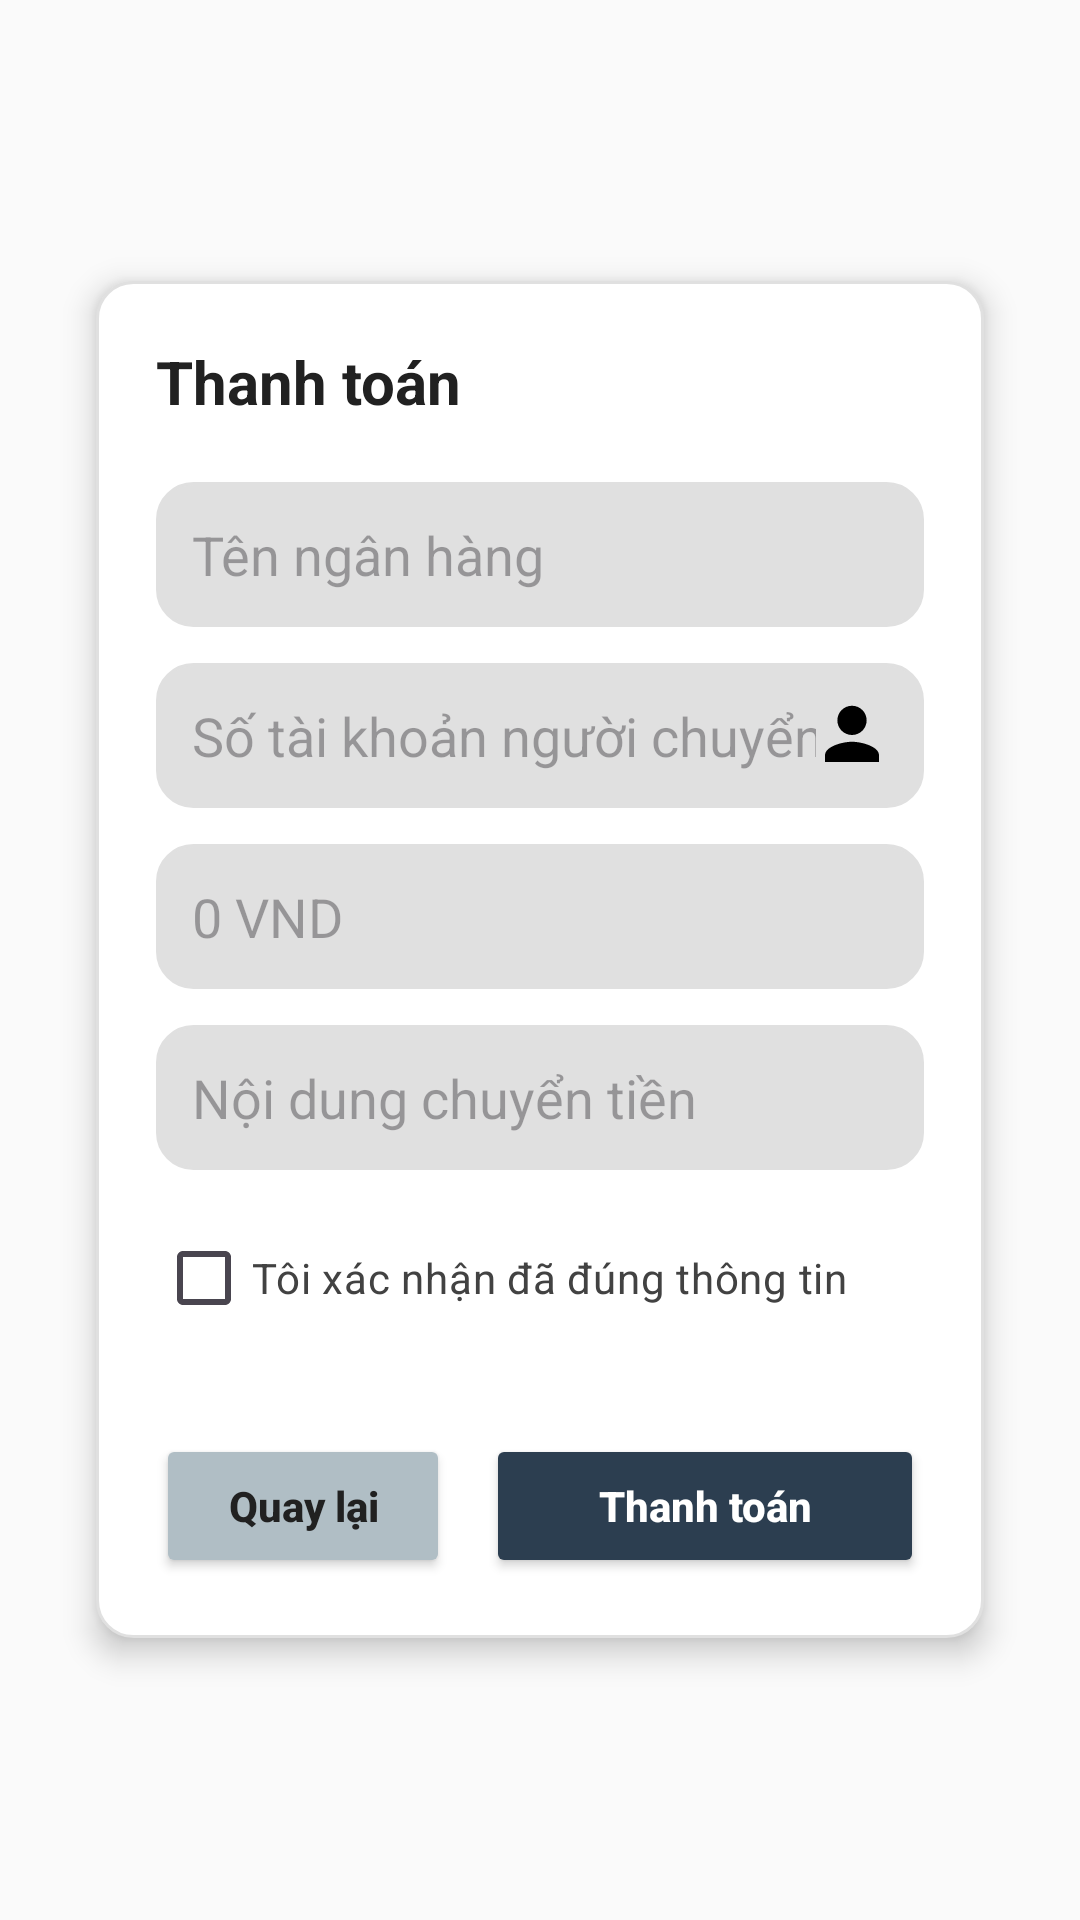

Layout XML and referenced resources for this Android screen:
<!-- AndroidManifest.xml: application theme Theme.QuanLyDatVe_SQLite -->
<!-- res/layout/activity_thanh_toan.xml -->
<?xml version="1.0" encoding="utf-8"?>
<ScrollView xmlns:android="http://schemas.android.com/apk/res/android"
    android:layout_width="match_parent"
    android:layout_height="match_parent"
    android:background="#FAFAFA"
    android:padding="16dp">

    <LinearLayout
        android:layout_width="match_parent"
        android:layout_height="wrap_content"
        android:orientation="vertical"
        android:elevation="6dp"
        android:padding="20dp"
        android:layout_gravity="center"
        android:layout_margin="16dp"
        android:background="@drawable/background_input">
        >

        <TextView
            android:id="@+id/paymentTitle"
            android:layout_width="wrap_content"
            android:layout_height="wrap_content"
            android:text="Thanh toán"
            android:textSize="20sp"
            android:textStyle="bold"
            android:textColor="#212121"
            android:layout_marginBottom="20dp" />

        <AutoCompleteTextView
            android:id="@+id/tenNganHang"
            android:layout_width="match_parent"
            android:layout_height="wrap_content"
            android:hint="Tên ngân hàng"
            android:inputType="text"
            android:drawableEnd="@drawable/ic_bank"
            android:padding="12dp"
            android:backgroundTint="#E0E0E0"
            android:background="@drawable/background_input"
            android:layout_marginBottom="12dp" />

        <EditText
            android:id="@+id/soTaiKhoan"
            android:layout_width="match_parent"
            android:layout_height="wrap_content"
            android:hint="Số tài khoản người chuyển"
            android:inputType="number"
            android:drawableEnd="@drawable/ic_profile"
            android:padding="12dp"
            android:backgroundTint="#E0E0E0"
            android:background="@drawable/background_input"
            android:layout_marginBottom="12dp" />

        <EditText
            android:id="@+id/soTienThanhToan"
            android:layout_width="match_parent"
            android:layout_height="wrap_content"
            android:hint="0 VND"
            android:inputType="number"
            android:padding="12dp"
            android:backgroundTint="#E0E0E0"
            android:background="@drawable/background_input"
            android:layout_marginBottom="12dp" />

        <EditText
            android:id="@+id/noiDungChuyenTien"
            android:layout_width="match_parent"
            android:layout_height="wrap_content"
            android:hint="Nội dung chuyển tiền"
            android:inputType="textPostalAddress"
            android:padding="12dp"
            android:backgroundTint="#E0E0E0"
            android:background="@drawable/background_input"
            android:layout_marginBottom="12dp" />

        <CheckBox
            android:id="@+id/checkCardCheckbox"
            android:layout_width="wrap_content"
            android:layout_height="wrap_content"
            android:text="Tôi xác nhận đã đúng thông tin"
            android:textColor="#424242"
            android:layout_marginBottom="20dp" />

        <LinearLayout
            android:layout_width="match_parent"
            android:layout_height="wrap_content"
            android:orientation="horizontal"
            android:layout_marginTop="8dp">

            <Button
                android:id="@+id/returnButton"
                android:layout_width="wrap_content"
                android:layout_height="wrap_content"
                android:text="Quay lại"
                android:textAllCaps="false"
                android:backgroundTint="#B0BEC5"
                android:textColor="#212121"
                android:textStyle="bold"
                android:paddingStart="24dp"
                android:paddingEnd="24dp"
                android:paddingTop="14dp"
                android:paddingBottom="14dp"
                android:layout_marginEnd="12dp" />

            <Button
                android:id="@+id/payButton"
                android:layout_width="0dp"
                android:layout_height="wrap_content"
                android:layout_weight="1"
                android:text="Thanh toán"
                android:textAllCaps="false"
                android:backgroundTint="#2C3E50"
                android:textColor="#FFFFFF"
                android:textStyle="bold"
                android:padding="14dp" />
        </LinearLayout>

    </LinearLayout>
</ScrollView>
<!-- resources referenced by this layout -->
<resources>
  <!-- drawable background_input (drawable) -->
  <shape xmlns:android="http://schemas.android.com/apk/res/android"
      android:shape="rectangle">
      <solid android:color="#FFFFFF" />
      <stroke android:width="1dp" android:color="#E0E0E0" />
      <corners android:radius="12dp" />
      <padding android:left="12dp" android:top="10dp" android:right="12dp" android:bottom="10dp"/>
  </shape>
  <!-- drawable ic_profile (drawable) -->
  <vector xmlns:android="http://schemas.android.com/apk/res/android"
      android:width="24dp"
      android:height="24dp"
      android:viewportWidth="24"
      android:viewportHeight="24">
      <path
          android:fillColor="#FF000000"
          android:pathData="M12,12c2.7,0 4.88,-2.18 4.88,-4.88S14.7,2.25 12,2.25 7.12,4.43 7.12,7.12 9.3,12 12,12zM12,14.25c-3.03,0 -9,1.52 -9,4.5V21h18v-2.25c0,-2.98 -5.97,-4.5 -9,-4.5z" />
  </vector>
  <style name="Theme.QuanLyDatVe_SQLite" parent="Base.Theme.QuanLyDatVe_SQLite" />
  <style name="Base.Theme.QuanLyDatVe_SQLite" parent="Theme.Material3.DayNight.NoActionBar">
          
          
      </style>
</resources>
